Labelled photos from "archive (1)", an image-classification folder in Bhawana-Bisht/CROPDISEASEPRIDICTION. The possible labels are: blast, healthy, insect damage, leaf folder, scald, stripes, tungro.

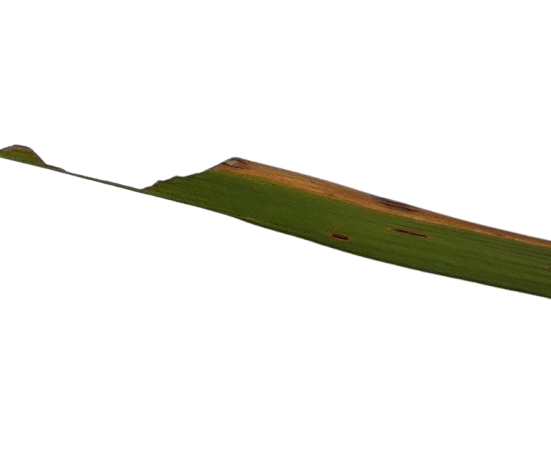
Label: scald

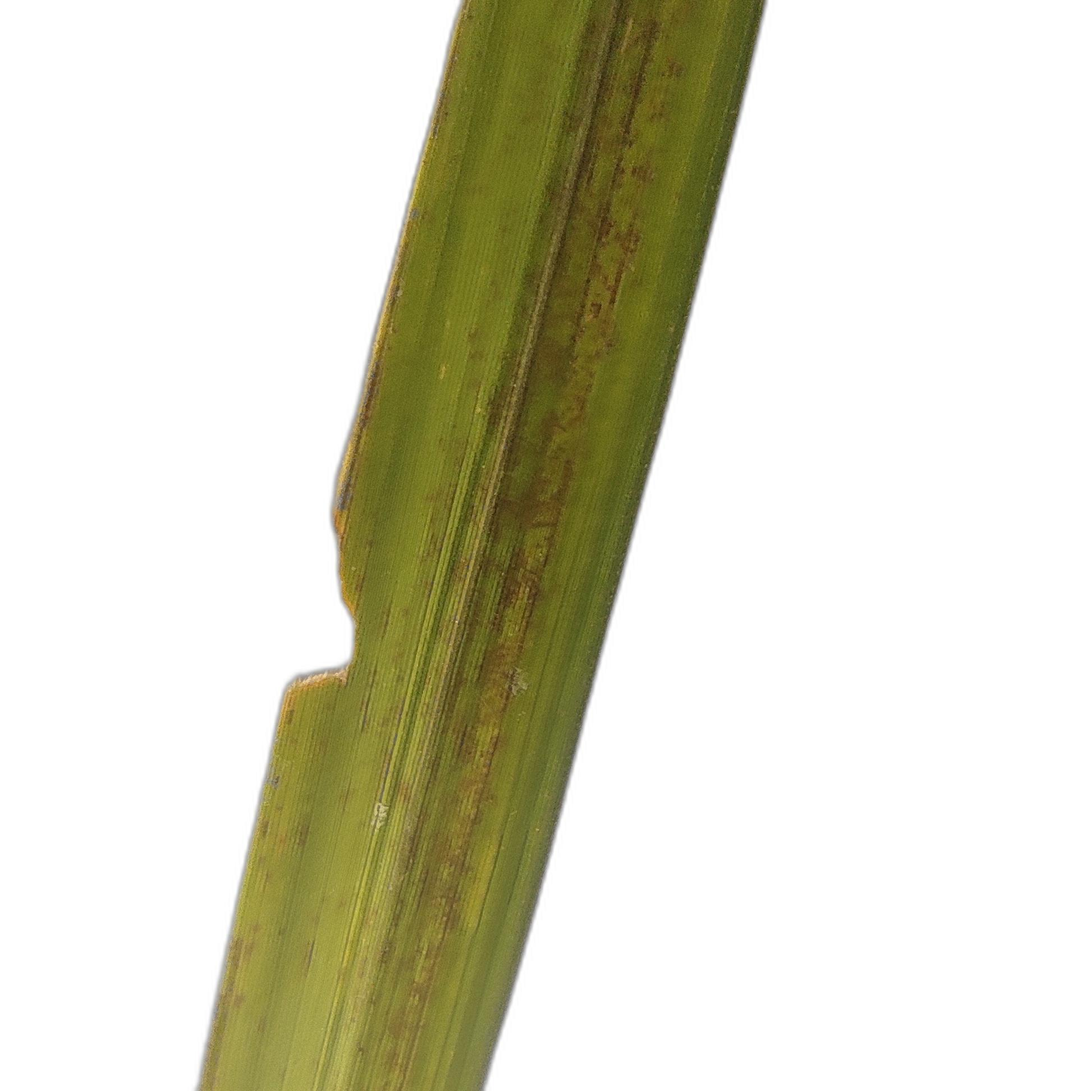
Label: insect damage

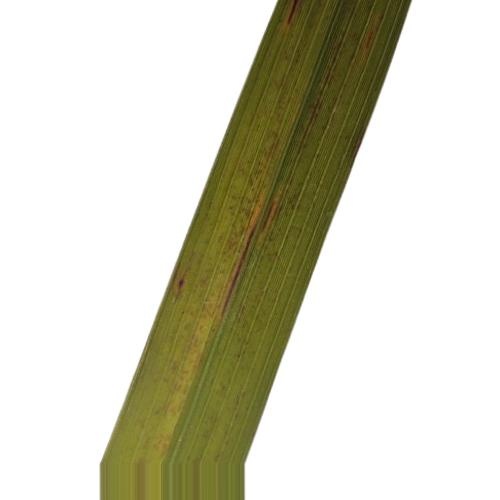
Label: blast

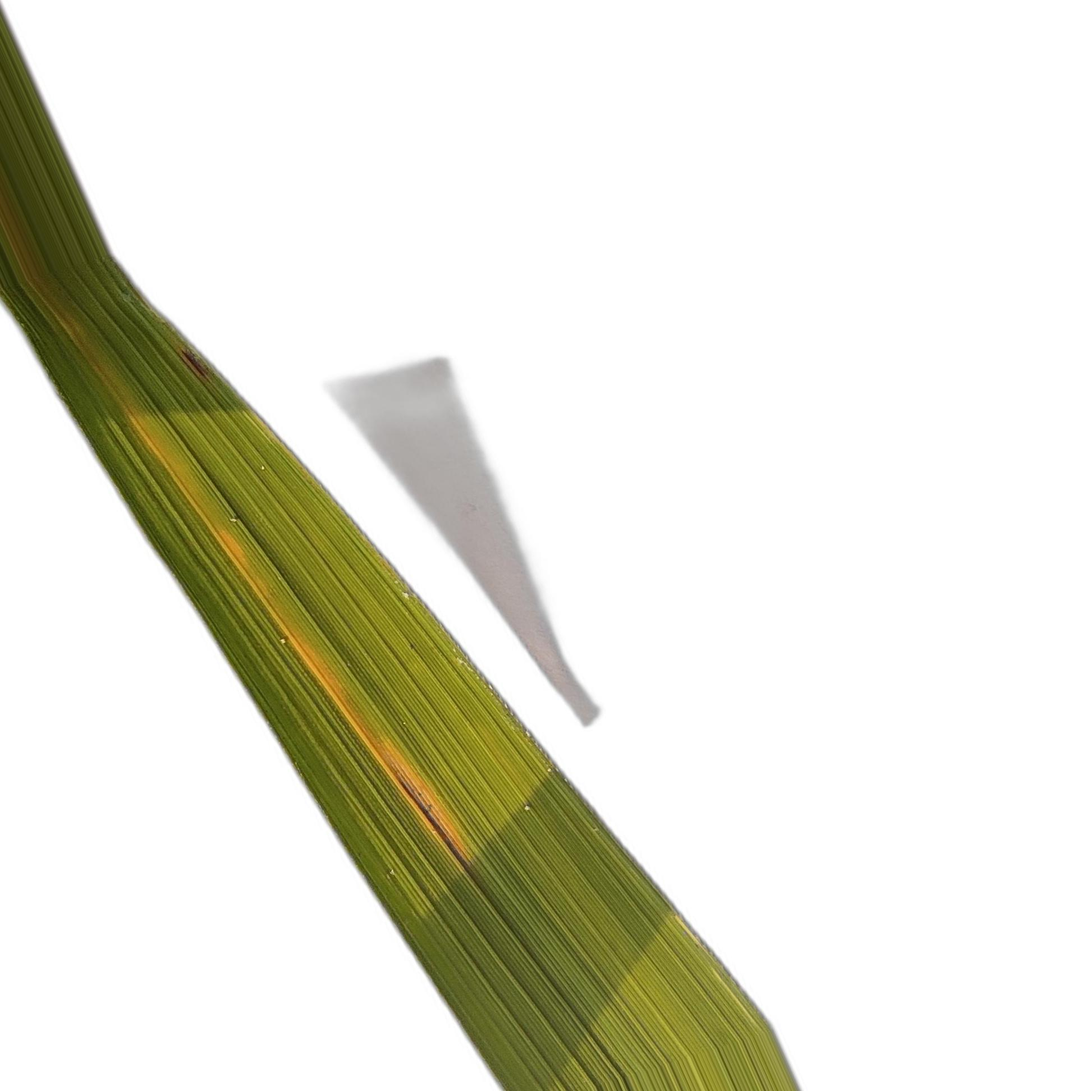
Label: tungro

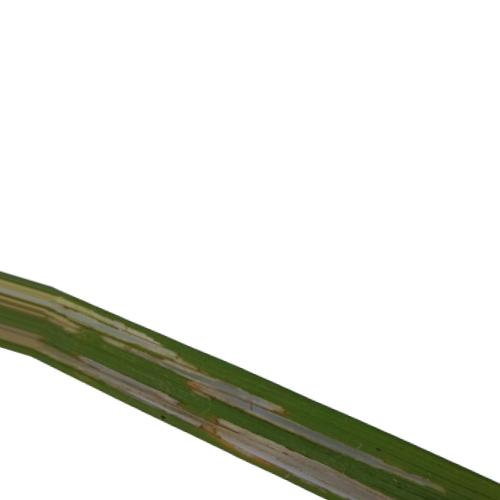
Label: leaf folder

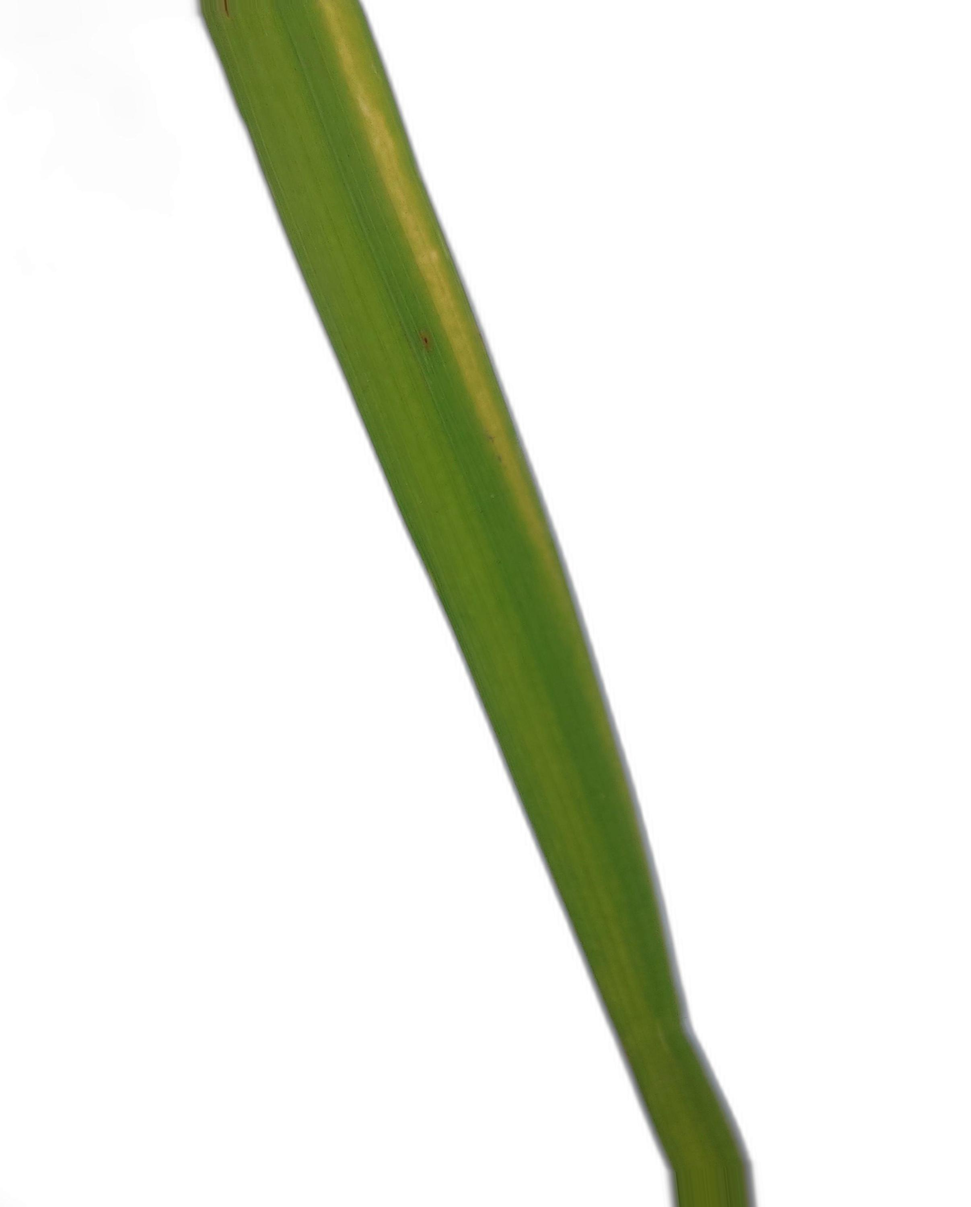
Label: stripes
